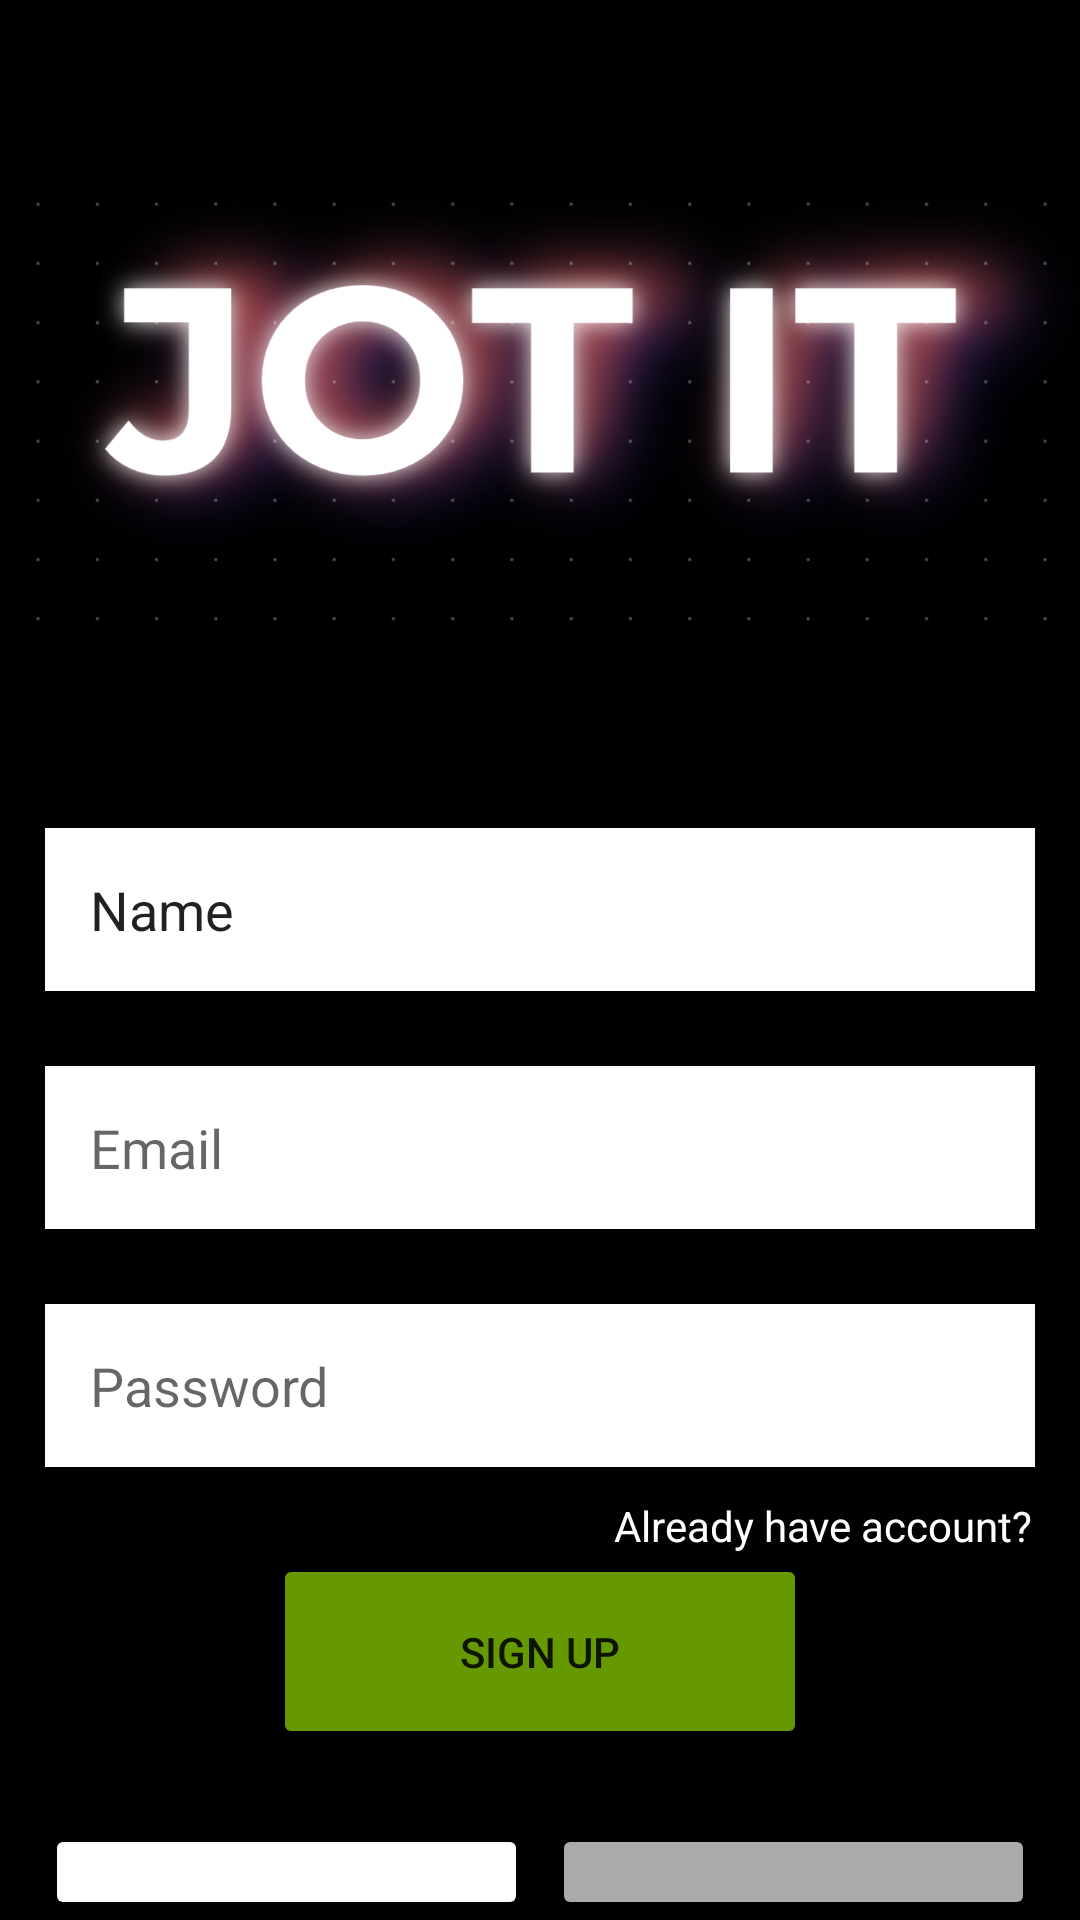

Reconstruct the res/layout file that produces this screen, plus the resources it refers to.
<!-- AndroidManifest.xml: application theme Theme.JOTIT_Test -->
<!-- res/layout/activity_sign_up.xml -->
<?xml version="1.0" encoding="utf-8"?>
<LinearLayout xmlns:android="http://schemas.android.com/apk/res/android"
    xmlns:app="http://schemas.android.com/apk/res-auto"
    xmlns:tools="http://schemas.android.com/tools"
    android:layout_width="match_parent"
    android:layout_height="match_parent"
    android:orientation="vertical"
    android:background="@color/black"
    tools:context=".SignUpActivity">

    <LinearLayout
        android:layout_width="match_parent"
        android:layout_height="match_parent"
        android:gravity="center_horizontal"
        android:orientation="vertical">

        <ImageView
            android:id="@+id/imageView2"
            android:layout_width="match_parent"
            android:layout_height="261dp"
            android:layout_gravity="center"
            app:srcCompat="@drawable/jotitlogo" />

        <EditText
            android:id="@+id/etUserName"
            android:layout_width="match_parent"
            android:layout_height="wrap_content"
            android:layout_marginLeft="15dp"
            android:layout_marginTop="15dp"
            android:layout_marginRight="15dp"
            android:layout_marginBottom="10dp"
            android:background="@color/white"
            android:ems="10"
            android:hint="Username"
            android:inputType="textPersonName"
            android:padding="15dp"
            android:text="Name" />

        <EditText
            android:id="@+id/etEmail"
            android:layout_width="match_parent"
            android:layout_height="wrap_content"
            android:layout_marginLeft="15dp"
            android:layout_marginTop="15dp"
            android:layout_marginRight="15dp"
            android:layout_marginBottom="10dp"
            android:background="@color/white"
            android:ems="10"
            android:hint="Email"
            android:inputType="textEmailAddress"
            android:padding="15dp" />

        <EditText
            android:id="@+id/etPassword"
            android:layout_width="match_parent"
            android:layout_height="wrap_content"
            android:layout_marginLeft="15dp"
            android:layout_marginTop="15dp"
            android:layout_marginRight="15dp"
            android:layout_marginBottom="10dp"
            android:background="@color/white"
            android:ems="10"
            android:hint="Password"
            android:inputType="textPassword"
            android:padding="15dp" />

        <TextView
            android:id="@+id/tvAlreadyAccount"
            android:layout_width="match_parent"
            android:layout_height="wrap_content"
            android:gravity="right"
            android:paddingRight="16dp"
            android:text="Already have account?"
            android:textColor="@color/white"
            tools:text="Already have account?" />

        <Button
            android:id="@+id/btn_signUp"
            android:layout_width="178dp"
            android:layout_height="65dp"
            android:backgroundTint="@android:color/holo_green_dark"
            android:padding="15dp"
            android:text="SIGN UP"
            app:cornerRadius="4dp" />

        <LinearLayout
            android:layout_width="match_parent"
            android:layout_height="match_parent"
            android:orientation="horizontal">

            <Button
                android:id="@+id/btn_google"
                android:layout_width="wrap_content"
                android:layout_height="wrap_content"
                android:layout_marginLeft="15dp"
                android:layout_marginTop="25dp"
                android:layout_marginRight="4dp"
                android:layout_weight="1"
                android:backgroundTint="@color/white"
                android:drawableLeft="@drawable/google24"
                android:padding="15dp"
                android:text="Google"
                android:textColor="@color/black"
                app:cornerRadius="4dp" />

            <Button
                android:id="@+id/btn_github"
                android:layout_width="wrap_content"
                android:layout_height="wrap_content"
                android:layout_marginLeft="4dp"
                android:layout_marginTop="25dp"
                android:layout_marginRight="15dp"
                android:layout_weight="1"
                android:backgroundTint="@android:color/darker_gray"
                android:drawableLeft="@drawable/github24"
                android:padding="15dp"
                android:text="GITHUB"
                app:cornerRadius="4dp" />
        </LinearLayout>
    </LinearLayout>
</LinearLayout>
<!-- resources referenced by this layout -->
<resources>
  <color name="black">#FF000000</color>
  <color name="white">#FFFFFFFF</color>
  <!-- drawable jotitlogo: png bitmap (drawable, 421329 bytes) -->
  <style name="Theme.JOTIT_Test" parent="Theme.MaterialComponents.DayNight.DarkActionBar">
          
          <item name="colorPrimary">@color/purple_500</item>
          <item name="colorPrimaryVariant">@color/purple_700</item>
          <item name="colorOnPrimary">@color/white</item>
          
          <item name="colorSecondary">@color/teal_200</item>
          <item name="colorSecondaryVariant">@color/teal_700</item>
          <item name="colorOnSecondary">@color/black</item>
          
          <item name="android:statusBarColor">?attr/colorPrimaryVariant</item>
          
      </style>
  <color name="purple_500">#FF6200EE</color>
  <color name="purple_700">#FF3700B3</color>
  <color name="teal_200">#FF03DAC5</color>
  <color name="teal_700">#FF018786</color>
</resources>
